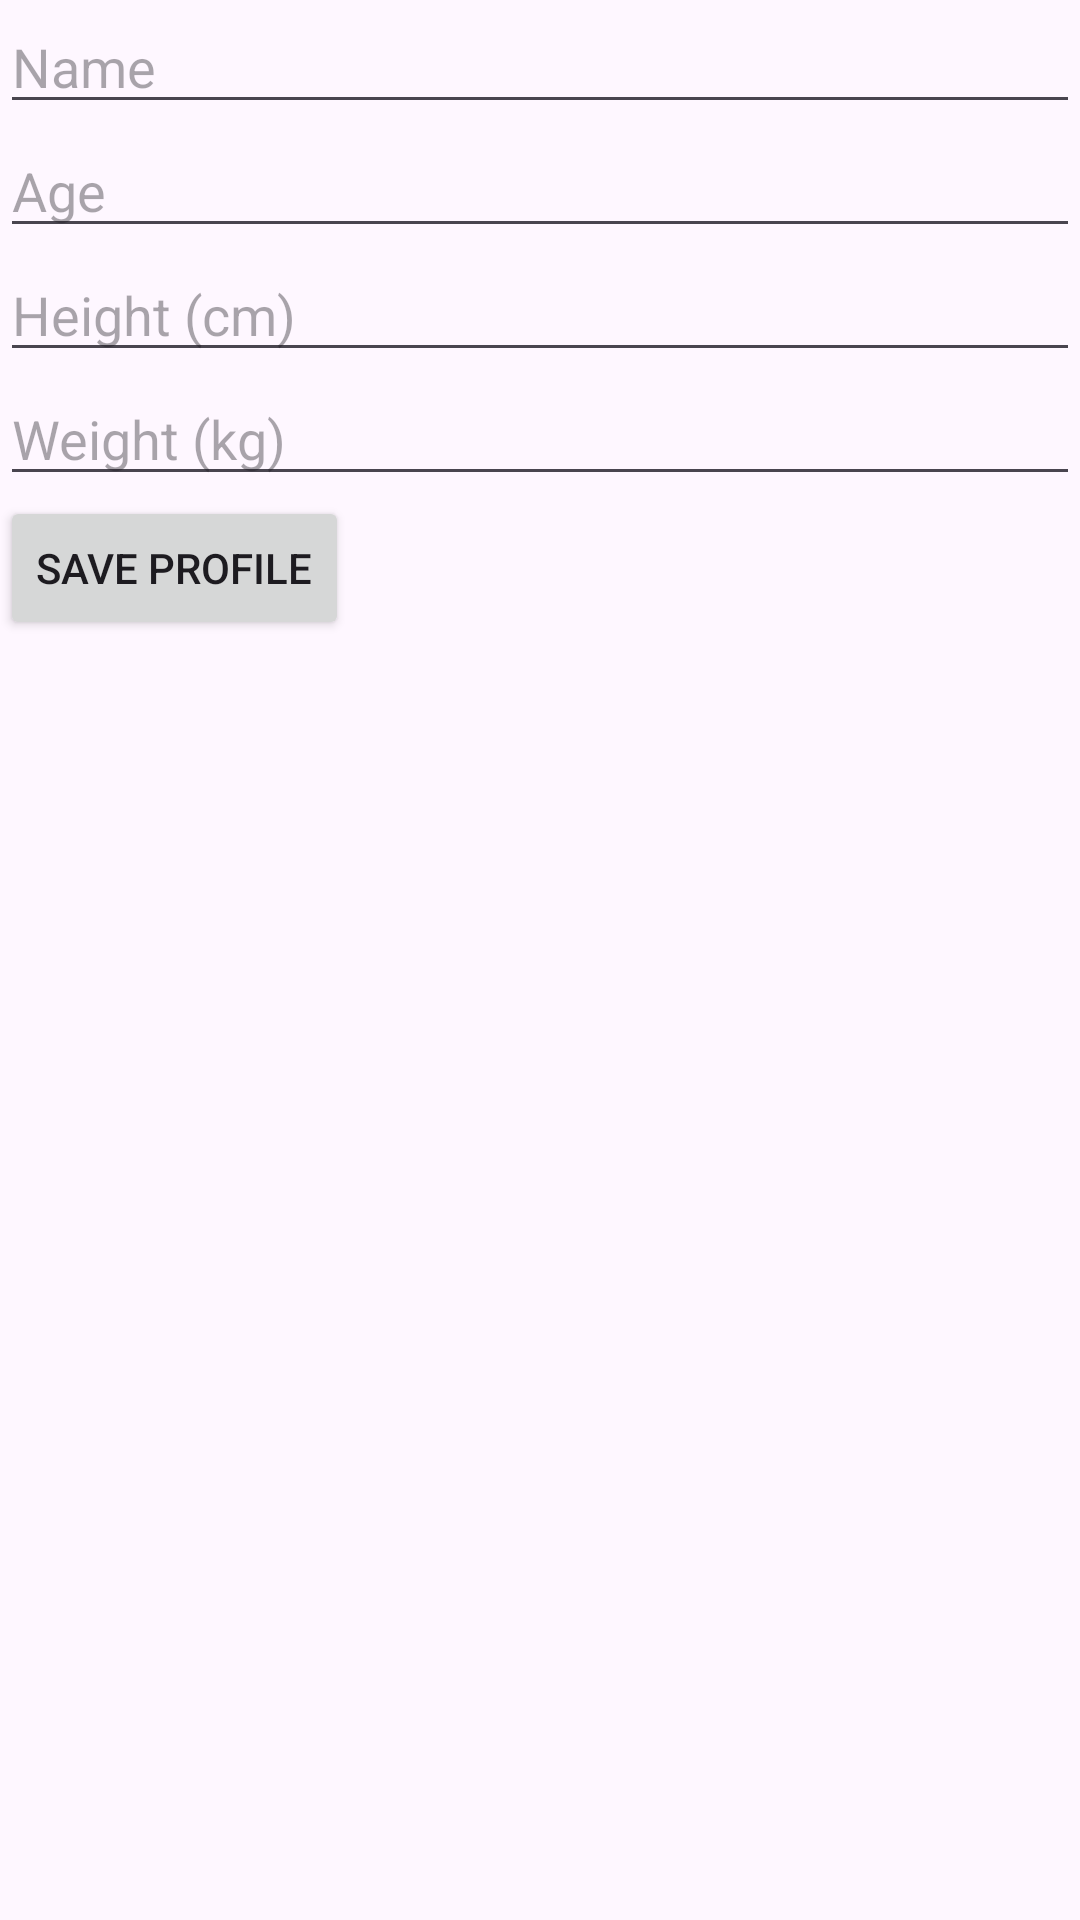

Write the Android layout XML for this screen, with the resource values it uses.
<!-- AndroidManifest.xml: application theme Theme.Health -->
<!-- res/layout/activity_profile.xml -->
<?xml version="1.0" encoding="utf-8"?>
<androidx.constraintlayout.widget.ConstraintLayout xmlns:android="http://schemas.android.com/apk/res/android"
    xmlns:app="http://schemas.android.com/apk/res-auto"
    xmlns:tools="http://schemas.android.com/tools"
    android:id="@+id/main"
    android:layout_width="match_parent"
    android:layout_height="match_parent"
    tools:context=".ProfileActivity">
    <EditText
        android:id="@+id/nameInput"
        android:layout_width="0dp"
        android:layout_height="wrap_content"
        android:hint="Name"
        app:layout_constraintTop_toTopOf="parent"
        app:layout_constraintLeft_toLeftOf="parent"
        app:layout_constraintRight_toRightOf="parent" />

    <EditText
        android:id="@+id/ageInput"
        android:layout_width="0dp"
        android:layout_height="wrap_content"
        android:hint="Age"
        app:layout_constraintTop_toBottomOf="@id/nameInput"
        app:layout_constraintLeft_toLeftOf="parent"
        app:layout_constraintRight_toRightOf="parent" />

    <EditText
        android:id="@+id/heightInput"
        android:layout_width="0dp"
        android:layout_height="wrap_content"
        android:hint="Height (cm)"
        app:layout_constraintTop_toBottomOf="@id/ageInput"
        app:layout_constraintLeft_toLeftOf="parent"
        app:layout_constraintRight_toRightOf="parent" />

    <EditText
        android:id="@+id/weightInput"
        android:layout_width="0dp"
        android:layout_height="wrap_content"
        android:hint="Weight (kg)"
        app:layout_constraintTop_toBottomOf="@id/heightInput"
        app:layout_constraintLeft_toLeftOf="parent"
        app:layout_constraintRight_toRightOf="parent" />

    <Button
        android:id="@+id/saveProfileButton"
        android:layout_width="wrap_content"
        android:layout_height="wrap_content"
        android:text="Save Profile"
        app:layout_constraintTop_toBottomOf="@id/weightInput"
        app:layout_constraintLeft_toLeftOf="parent" />
</androidx.constraintlayout.widget.ConstraintLayout>
<!-- resources referenced by this layout -->
<resources>
  <style name="Theme.Health" parent="Base.Theme.Health" />
  <style name="Base.Theme.Health" parent="Theme.Material3.DayNight.NoActionBar">
          <item name="colorPrimary">@color/colorPrimary</item>
          <item name="colorPrimaryVariant">@color/colorPrimaryVariant</item>
          <item name="colorAccent">@color/colorAccent</item>
          <item name="android:statusBarColor" tools:targetApi="l">?attr/colorPrimaryVariant</item>
      </style>
  <color name="colorPrimary">#6200EE</color>
  <color name="colorPrimaryVariant">#3700B3</color>
  <color name="colorAccent">#03DAC5</color>
</resources>
